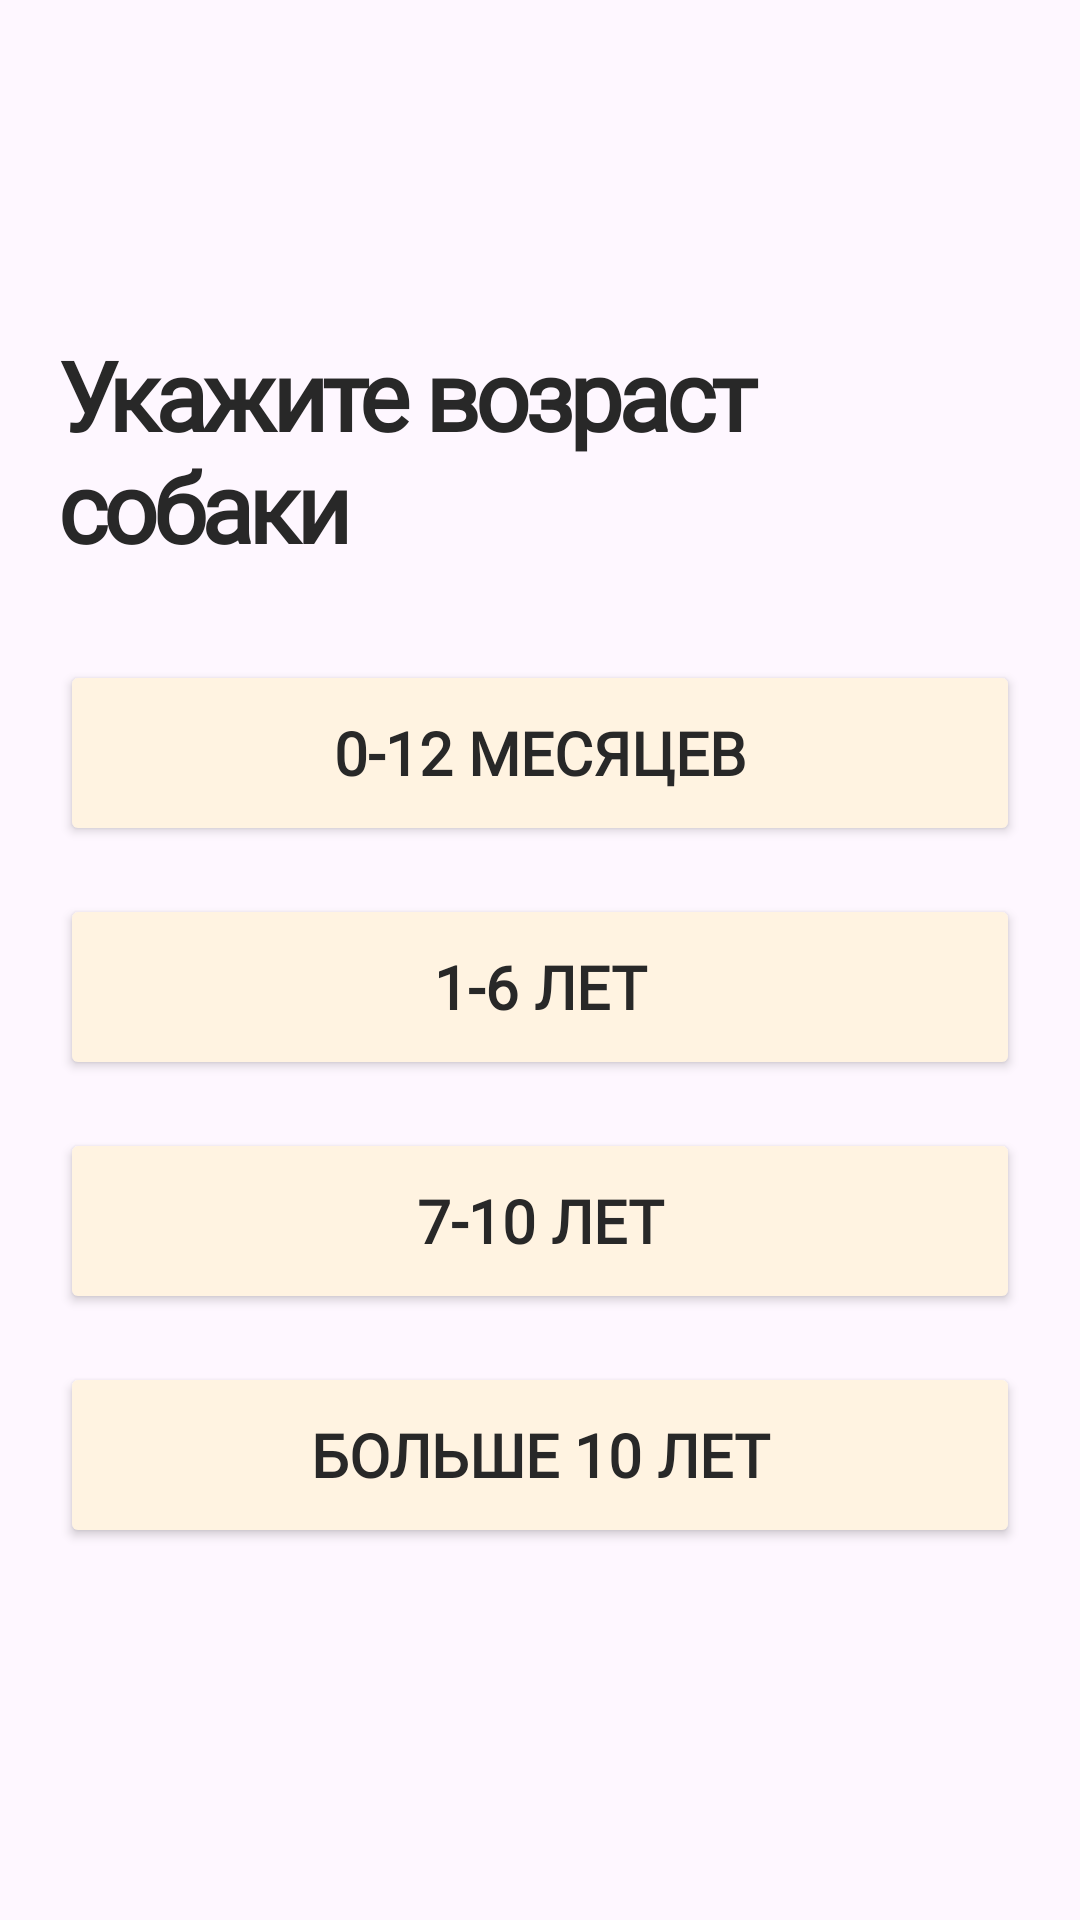

Write the Android layout XML for this screen, with the resource values it uses.
<!-- AndroidManifest.xml: application theme Theme.PetsCheck -->
<!-- res/layout/activity_main5.xml -->
<?xml version="1.0" encoding="utf-8"?>
<androidx.constraintlayout.widget.ConstraintLayout xmlns:android="http://schemas.android.com/apk/res/android"
    xmlns:app="http://schemas.android.com/apk/res-auto"
    xmlns:tools="http://schemas.android.com/tools"
    android:layout_width="match_parent"
    android:layout_height="match_parent"
    tools:context=".MainActivity5">

    <TextView
        android:id="@+id/textView8"
        android:layout_width="269dp"
        android:layout_height="78dp"
        android:layout_marginStart="20dp"
        android:layout_marginTop="110dp"
        android:fontFamily="@font/inter"
        android:letterSpacing="-0.05"
        android:text="Укажите возраст собаки"
        android:textColor="#282828"
        android:textSize="32sp"
        android:textStyle="bold"
        app:layout_constraintStart_toStartOf="parent"
        app:layout_constraintTop_toTopOf="parent" />

    <Button
        android:id="@+id/null_yeardog"
        android:layout_width="0dp"
        android:layout_height="62dp"
        android:layout_marginStart="20dp"
        android:layout_marginTop="32dp"
        android:layout_marginEnd="20dp"
        android:backgroundTint="#FFF3E1"
        android:fontFamily="@font/inter"
        android:text="0-12 месяцев"
        android:textColor="#282828"
        android:textSize="20sp"
        android:textStyle="bold"
        app:layout_constraintEnd_toEndOf="parent"
        app:layout_constraintStart_toStartOf="parent"
        app:layout_constraintTop_toBottomOf="@+id/textView8" />

    <Button
        android:id="@+id/one_yeardog"
        android:layout_width="0dp"
        android:layout_height="62dp"
        android:layout_marginStart="20dp"
        android:layout_marginTop="16dp"
        android:layout_marginEnd="20dp"
        android:backgroundTint="#FFF3E1"
        android:fontFamily="@font/inter"
        android:text="1-6 лет"
        android:textColor="#282828"
        android:textSize="20sp"
        android:textStyle="bold"
        app:layout_constraintEnd_toEndOf="parent"
        app:layout_constraintHorizontal_bias="0.0"
        app:layout_constraintStart_toStartOf="parent"
        app:layout_constraintTop_toBottomOf="@+id/null_yeardog" />

    <Button
        android:id="@+id/seven_yeardog"
        android:layout_width="0dp"
        android:layout_height="62dp"
        android:layout_marginStart="20dp"
        android:layout_marginTop="16dp"
        android:layout_marginEnd="20dp"
        android:backgroundTint="#FFF3E1"
        android:fontFamily="@font/inter"
        android:text="7-10 лет"
        android:textColor="#282828"
        android:textSize="20sp"
        android:textStyle="bold"
        app:layout_constraintEnd_toEndOf="parent"
        app:layout_constraintHorizontal_bias="0.0"
        app:layout_constraintStart_toStartOf="parent"
        app:layout_constraintTop_toBottomOf="@+id/one_yeardog" />

    <Button
        android:id="@+id/old_yeardog"
        android:layout_width="0dp"
        android:layout_height="62dp"
        android:layout_marginStart="20dp"
        android:layout_marginTop="16dp"
        android:layout_marginEnd="20dp"
        android:backgroundTint="#FFF3E1"
        android:fontFamily="@font/inter"
        android:text="больше 10 лет"
        android:textColor="#282828"
        android:textSize="20sp"
        android:textStyle="bold"
        app:layout_constraintEnd_toEndOf="parent"
        app:layout_constraintHorizontal_bias="1.0"
        app:layout_constraintStart_toStartOf="parent"
        app:layout_constraintTop_toBottomOf="@+id/seven_yeardog" />
</androidx.constraintlayout.widget.ConstraintLayout>
<!-- resources referenced by this layout -->
<resources>
  <style name="Theme.PetsCheck" parent="Base.Theme.PetsCheck" />
  <style name="Base.Theme.PetsCheck" parent="Theme.Material3.Light.NoActionBar">
          
          
      </style>
</resources>
